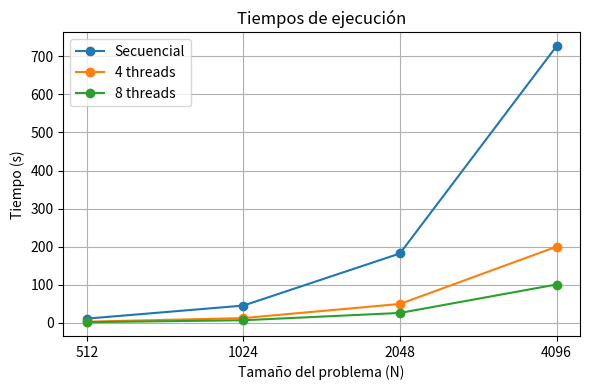

Write Python code to recreate this figure. (Note: this script raises an exception after producing the figure.)
import matplotlib.pyplot as plt
import numpy as np

# Datos
N_values = np.array([512, 1024, 2048, 4096])

# Tiempos de ejecución (en segundos)
tiempos_secuencial = [11.3079, 45.527, 182.3186, 726.365]
tiempos_4_threads = [3.3074, 12.7459, 49.8091, 200.0725]
tiempos_8_threads = [1.9905, 7.0129, 26.2362, 100.8778]

# Speedup
speedup_4 = [3.41897, 3.571894, 3.660347, 3.630509]
speedup_8 = [5.680934, 6.491894, 6.949124, 7.200444]

# Eficiencia
eficiencia_4 = [0.854742, 0.892973, 0.915087, 0.907627]
eficiencia_8 = [0.710117, 0.811487, 0.86864, 0.900056]

# Plot 1: Tiempos de ejecución
plt.figure(figsize=(6, 4))
plt.plot(N_values, tiempos_secuencial, 'o-', label='Secuencial')
plt.plot(N_values, tiempos_4_threads, 'o-', label='4 threads')
plt.plot(N_values, tiempos_8_threads, 'o-', label='8 threads')
plt.xscale('log', base=2)
plt.xticks(N_values, N_values)
plt.ylabel('Tiempo (s)')
plt.xlabel('Tamaño del problema (N)')
plt.title('Tiempos de ejecución')
plt.legend()
plt.grid(True)
plt.tight_layout()
plt.savefig('plots/tiempos_ejecucion.png', dpi=300, bbox_inches='tight')
plt.close()

# Plot 2: Speedup
plt.figure(figsize=(6, 4))
plt.plot(N_values, speedup_4, 'o-', label='4 threads')
plt.plot(N_values, speedup_8, 'o-', label='8 threads')
plt.xscale('log', base=2)
plt.xticks(N_values, N_values)
plt.ylabel('Speedup')
plt.xlabel('Tamaño del problema (N)')
plt.title('Speedup')
plt.legend()
plt.grid(True)
plt.tight_layout()
plt.savefig('plots/speedup.png', dpi=300, bbox_inches='tight')
plt.close()

# Plot 3: Eficiencia
plt.figure(figsize=(6, 4))
plt.plot(N_values, eficiencia_4, 'o-', label='4 threads')
plt.plot(N_values, eficiencia_8, 'o-', label='8 threads')
plt.xscale('log', base=2)
plt.xticks(N_values, N_values)
plt.xlabel('Tamaño del problema (N)')
plt.ylabel('Eficiencia')
plt.title('Eficiencia')
plt.legend()
plt.grid(True)
plt.tight_layout()
plt.savefig('plots/eficiencia.png', dpi=300, bbox_inches='tight')
plt.close()

print("Plots have been saved as:")
print("- tiempos_ejecucion.png")
print("- speedup.png")
print("- eficiencia.png")
